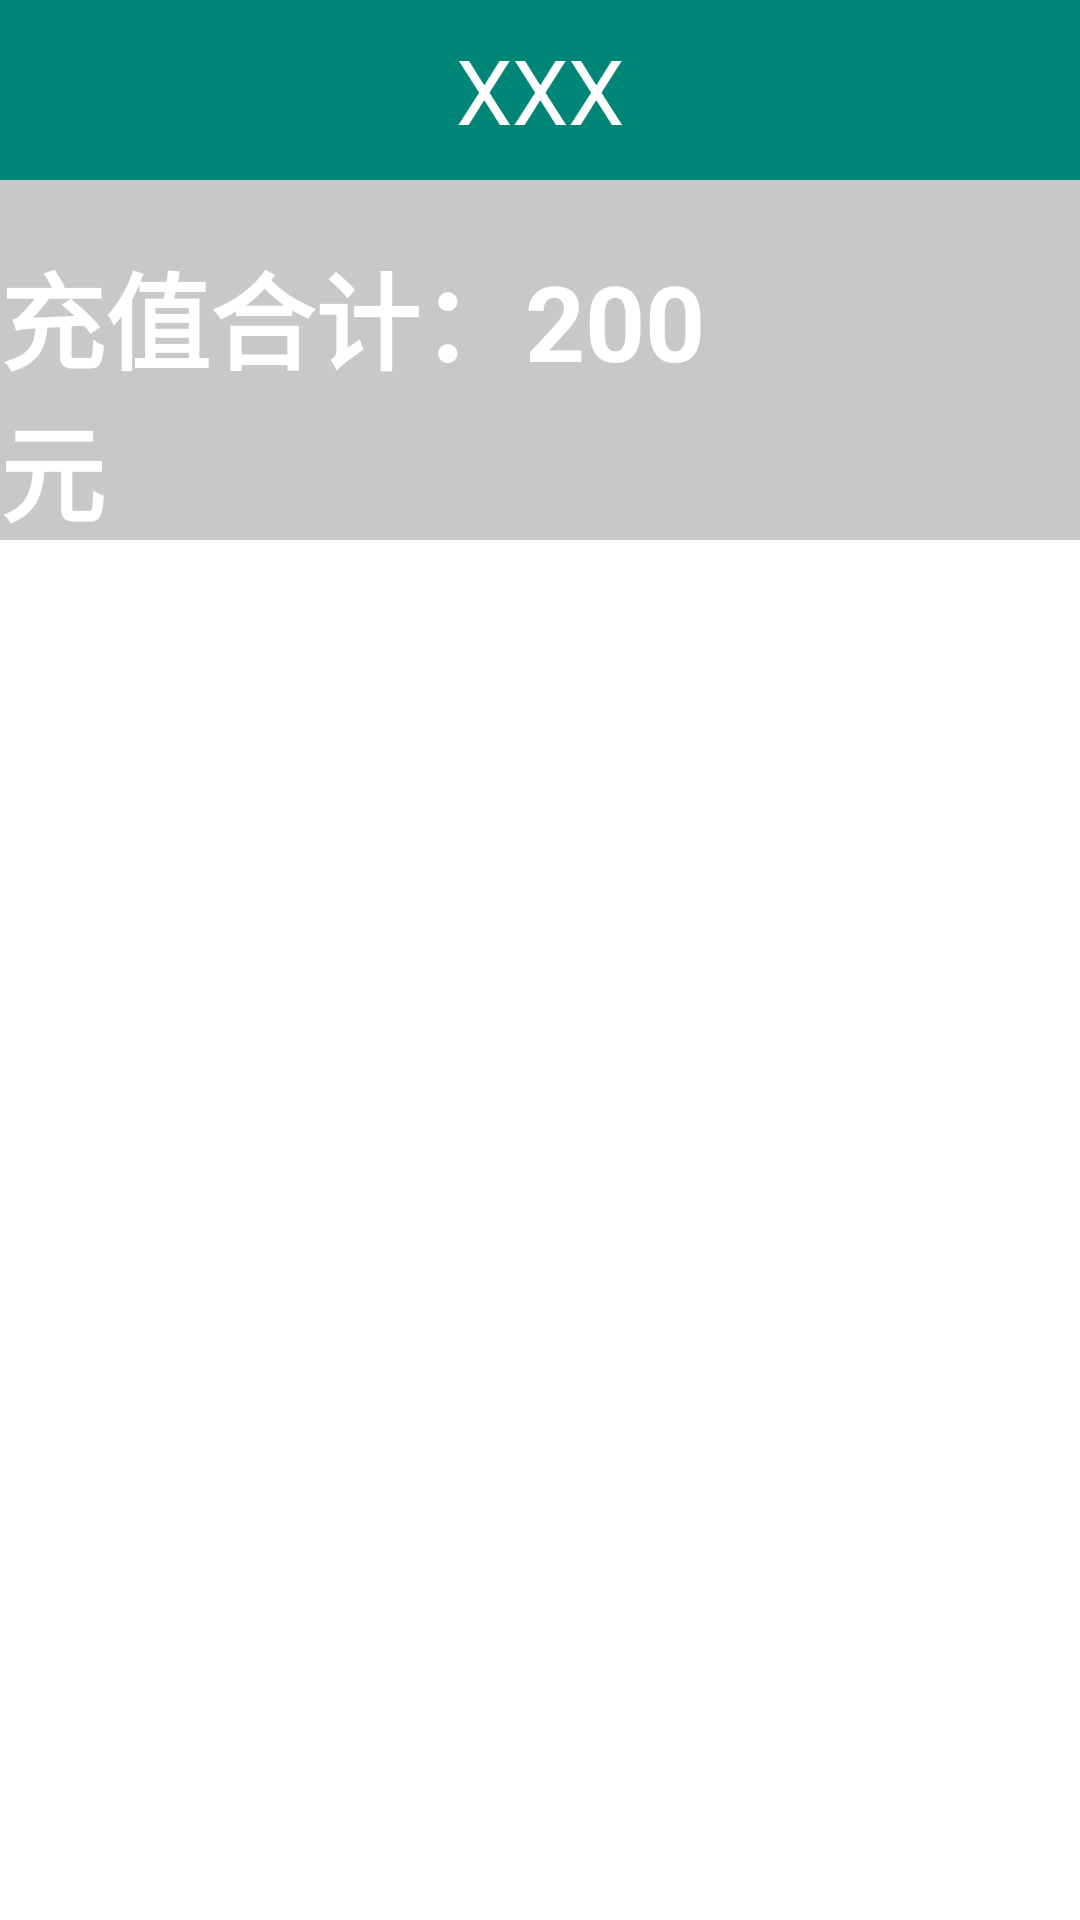

Android layout source for this screen:
<!-- AndroidManifest.xml: application theme AppTheme -->
<!-- res/layout/s_etcczjlactivity.xml -->
<?xml version="1.0" encoding="utf-8"?>
<LinearLayout
    xmlns:android="http://schemas.android.com/apk/res/android"
    android:orientation="vertical"
    android:background="#fff"
    android:layout_width="match_parent"
    android:layout_height="match_parent">

    <include layout="@layout/head"/>

    <LinearLayout
        android:gravity="right"
        android:layout_width="match_parent"
        android:background="#C8C8C8"
        android:layout_height="120dp">
        <TextView
            android:layout_width="wrap_content"
            android:id="@+id/heji"
            android:layout_height="wrap_content"
            android:layout_marginTop="20dp"
            android:text="充值合计：200元"
            android:textSize="35sp"
            android:textStyle="bold"
            android:layout_marginRight="100dp"
            android:textColor="#fff"
            />
    </LinearLayout>
    <ListView
        android:layout_width="match_parent"
        android:id="@+id/listView"
        android:layout_height="match_parent">

    </ListView>
</LinearLayout>
<!-- res/layout/head.xml (included above) -->
<?xml version="1.0" encoding="utf-8"?>
<LinearLayout
    xmlns:android="http://schemas.android.com/apk/res/android"
    android:layout_width="match_parent"
    android:background="@color/colorPrimary"
    android:layout_height="60dp">

    <LinearLayout
        android:layout_width="0dp"
        android:layout_weight="1"
        android:layout_height="match_parent">
        <ImageView
            android:layout_width="wrap_content"
            android:layout_height="wrap_content"
            android:src="@drawable/change"
            android:id="@+id/change"
            />
    </LinearLayout>
    <TextView
        android:layout_width="wrap_content"
        android:layout_height="match_parent"
        android:text="XXX"
        android:textColor="#fff"
        android:textSize="30dp"
        android:gravity="center"
        android:id="@+id/title"
        />
    <LinearLayout
        android:layout_width="0dp"
        android:gravity="right"
        android:layout_weight="1"
        android:layout_height="match_parent">

        <TextView
            android:layout_width="wrap_content"
            android:layout_height="match_parent"
            android:gravity="center"
            android:layout_marginRight="20dp"
            android:id="@+id/title1"
            android:textColor="#fff"
            android:textSize="25dp"
            />
    </LinearLayout>
</LinearLayout>
<!-- resources referenced by this layout -->
<resources>
  <color name="colorPrimary">#008577</color>
  <style name="AppTheme" parent="Theme.AppCompat.Light.NoActionBar">
          
          <item name="colorPrimary">@color/colorPrimary</item>
          <item name="colorPrimaryDark">@color/colorPrimaryDark</item>
          <item name="colorAccent">@color/colorAccent</item>
      </style>
  <color name="colorPrimaryDark">#00574B</color>
  <color name="colorAccent">#D81B60</color>
</resources>
